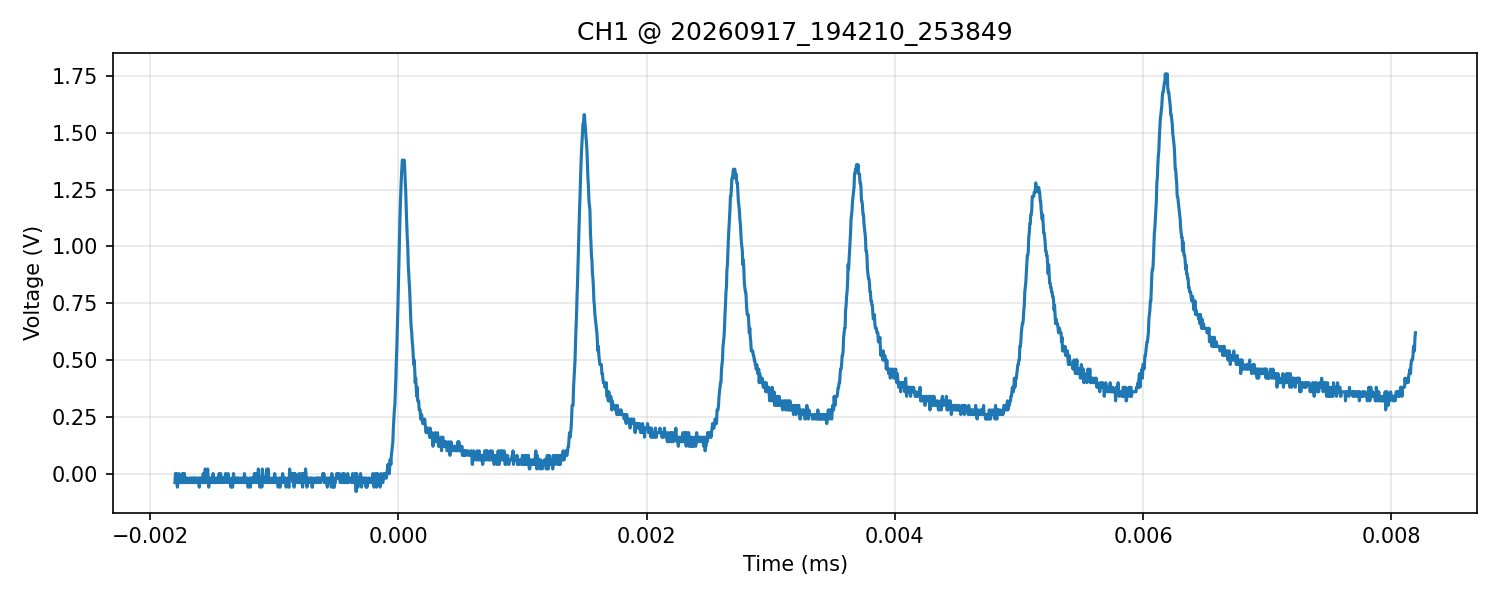

Data behind this chart, as committed beside it:
time_s, voltage_V
-1.799999999999999919e-06, -4.000000000000000083e-02
-1.795999999999999830e-06, 0.000000000000000000e+00
-1.791999999999999953e-06, -2.000000000000000042e-02
-1.787999999999999864e-06, 0.000000000000000000e+00
-1.783999999999999987e-06, -4.000000000000000083e-02
-1.779999999999999898e-06, -5.999999999999999778e-02
-1.776000000000000021e-06, -4.000000000000000083e-02
-1.771999999999999933e-06, -4.000000000000000083e-02
-1.767999999999999844e-06, 0.000000000000000000e+00
-1.763999999999999967e-06, -2.000000000000000042e-02
-1.759999999999999878e-06, -2.000000000000000042e-02
-1.756000000000000001e-06, -4.000000000000000083e-02
-1.751999999999999912e-06, -2.000000000000000042e-02
-1.747999999999999823e-06, -2.000000000000000042e-02
-1.743999999999999946e-06, -4.000000000000000083e-02
-1.739999999999999858e-06, 0.000000000000000000e+00
-1.735999999999999981e-06, 0.000000000000000000e+00
-1.731999999999999892e-06, -4.000000000000000083e-02
-1.727999999999999803e-06, -4.000000000000000083e-02
-1.723999999999999926e-06, 0.000000000000000000e+00
-1.719999999999999837e-06, -4.000000000000000083e-02
-1.715999999999999960e-06, -2.000000000000000042e-02
-1.711999999999999872e-06, -4.000000000000000083e-02
-1.707999999999999995e-06, -2.000000000000000042e-02
-1.703999999999999906e-06, -4.000000000000000083e-02
-1.699999999999999817e-06, -2.000000000000000042e-02
-1.695999999999999940e-06, -4.000000000000000083e-02
-1.691999999999999851e-06, -4.000000000000000083e-02
-1.687999999999999974e-06, -4.000000000000000083e-02
-1.683999999999999886e-06, -2.000000000000000042e-02
-1.680000000000000009e-06, -2.000000000000000042e-02
-1.675999999999999920e-06, -2.000000000000000042e-02
-1.671999999999999831e-06, -4.000000000000000083e-02
-1.667999999999999954e-06, -2.000000000000000042e-02
-1.663999999999999865e-06, -2.000000000000000042e-02
-1.659999999999999988e-06, -2.000000000000000042e-02
-1.655999999999999900e-06, -4.000000000000000083e-02
-1.652000000000000023e-06, -2.000000000000000042e-02
-1.647999999999999934e-06, -4.000000000000000083e-02
-1.643999999999999845e-06, -2.000000000000000042e-02
-1.639999999999999968e-06, -4.000000000000000083e-02
-1.635999999999999879e-06, -2.000000000000000042e-02
-1.631999999999999791e-06, -4.000000000000000083e-02
-1.627999999999999914e-06, -2.000000000000000042e-02
-1.623999999999999825e-06, -2.000000000000000042e-02
-1.619999999999999948e-06, -2.000000000000000042e-02
-1.615999999999999859e-06, -4.000000000000000083e-02
-1.611999999999999982e-06, -4.000000000000000083e-02
-1.607999999999999893e-06, -2.000000000000000042e-02
-1.603999999999999805e-06, -5.999999999999999778e-02
-1.599999999999999928e-06, -2.000000000000000042e-02
-1.595999999999999839e-06, -4.000000000000000083e-02
-1.591999999999999962e-06, -2.000000000000000042e-02
-1.587999999999999873e-06, -2.000000000000000042e-02
-1.583999999999999996e-06, -4.000000000000000083e-02
-1.579999999999999907e-06, -4.000000000000000083e-02
-1.575999999999999819e-06, -4.000000000000000083e-02
-1.571999999999999942e-06, 0.000000000000000000e+00
-1.567999999999999853e-06, -4.000000000000000083e-02
-1.563999999999999976e-06, -4.000000000000000083e-02
... 2,440 more rows
